Run: headless pygame with SDL's dummy video driver; simulated clock (each Clock.tick advances the game by its frame time, no real sleeping); random seed 0; keys injected as events and as key.get_pressed() state; no mouse input.
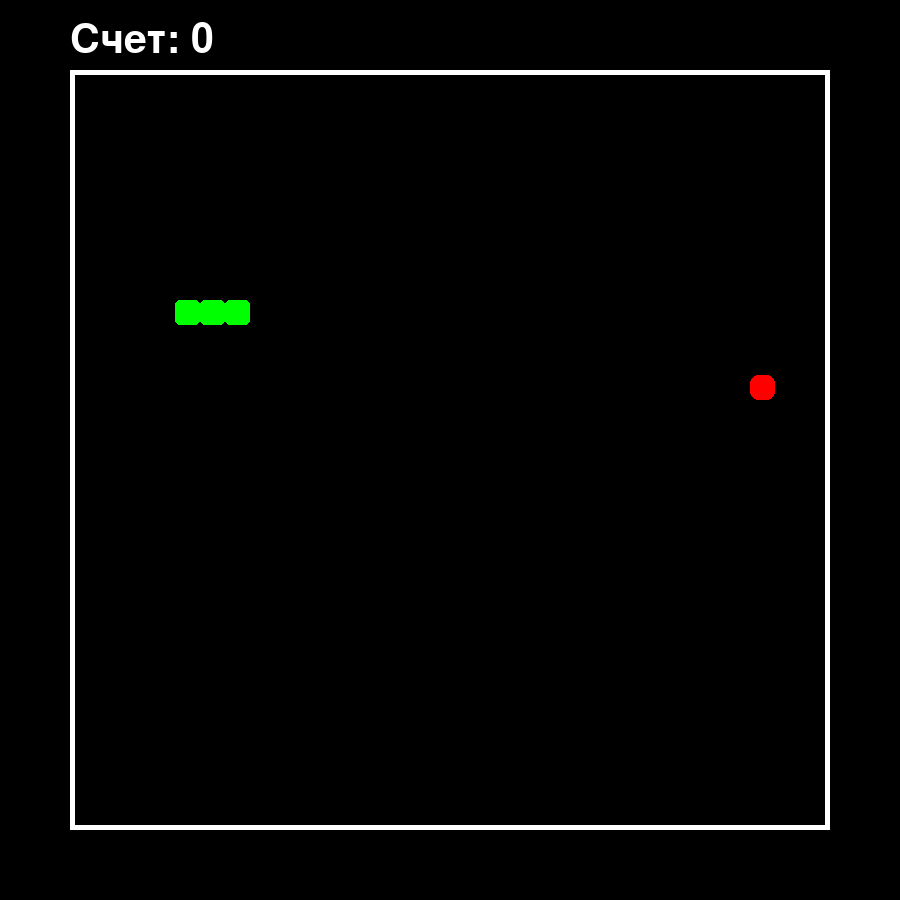
Frame 1 of 4 · flips 1–60 · no input
Frame 2 of 4 · flips 61–180 · tapped SPACE, RETURN · held RIGHT (→), D · screen unchanged from frame 1, image omitted
Frame 3 of 4 · flips 181–300 · held DOWN (↓), S · screen unchanged from frame 2, image omitted
Frame 4 of 4 · flips 301–420 · held LEFT (←), A, UP (↑), W · screen unchanged from frame 3, image omitted

The pygame program that drew these frames:

import pygame, sys
from random import randrange
from pygame.math import Vector2

CELL_SIZE = 25
COUNT_CELL = 30
OFFSET = 75

RED = (255, 0, 0)
GREEN = (0, 255, 0)
WHITE = (255, 255, 255)

pygame.init()

FONT = pygame.font.Font(None, 60)

screen = pygame.display.set_mode((2*OFFSET + CELL_SIZE*COUNT_CELL, 2*OFFSET + CELL_SIZE*COUNT_CELL))
pygame.display.set_caption('Змейка')

clock = pygame.time.Clock()

class Food:
    def __init__(self, snake_body):
        self.position = self.generate_rand_pos(snake_body)

    def draw(self):
        rect = pygame.Rect(OFFSET + self.position.x * CELL_SIZE, OFFSET + self.position.y * CELL_SIZE, CELL_SIZE, CELL_SIZE)
        pygame.draw.rect(screen, RED, rect, 0, 8)

    def create_new(self, snake_body):
        self.position = self.generate_rand_pos(snake_body)

    def generate_rand_pos(self, snake_body):
        position = Vector2(randrange(0, COUNT_CELL), randrange(0, COUNT_CELL))
        while position in snake_body:
            position = Vector2(randrange(0, COUNT_CELL), randrange(0, COUNT_CELL))
        return position

class Snake:
    def __init__(self):
        self.body = [Vector2(6, 9), Vector2(5, 9), Vector2(4, 9)]
        self.direction = Vector2(1, 0)
        self.add_segment = False

    def draw(self):
        for segment in self.body:
            rect = pygame.Rect(OFFSET + segment.x * CELL_SIZE, OFFSET + segment.y * CELL_SIZE, CELL_SIZE, CELL_SIZE)
            pygame.draw.rect(screen, GREEN, rect, 0, 5)

    def update(self):
        if self.add_segment:
            self.add_segment = False
        else:
            self.body = self.body[:-1]
        self.body.insert(0, self.body[0] + self.direction)

    def reset(self):
        self.body = [Vector2(6, 9), Vector2(5, 9), Vector2(4, 9)]
        self.direction = Vector2(1, 0)

class Game:
    def __init__(self):
        self.snake = Snake()
        self.food = Food(self.snake.body)
        self.running = True
        self.score = 0

    def draw(self):
        self.snake.draw()
        self.food.draw()
        self.score_title = FONT.render(f'Счет: {self.score}', True, WHITE)
        screen.blit(self.score_title, (OFFSET-5, 20))

        if not self.running:
            lose_title = FONT.render('Игра окончена', True, WHITE)
            screen.blit(lose_title, (350, 20))

    def update(self):
        if self.running:
            self.check_col_wall()
            if self.running: 
                self.snake.update()
                self.check_col_food()
                self.check_col_tail()

    def check_col_food(self):
        if self.snake.body[0] == self.food.position:
            self.food.create_new(self.snake.body)
            self.snake.add_segment = True
            self.score+=1

    def game_over(self):
        self.running = False

    def reset(self):
        self.running = True
        self.score = 0
        self.snake.reset()
        self.food.create_new(self.snake.body)

    def check_col_wall(self):
        next_pos = self.snake.body[0] + self.snake.direction

        if (next_pos.x < 0 or next_pos.y < 0 or
            next_pos.x >= COUNT_CELL or next_pos.y >= COUNT_CELL):
            self.game_over()

    def check_col_tail(self):
        headless = self.snake.body[1:]
        if self.snake.body[0] in headless:
            self.game_over()

SNAKE_UPDATE = pygame.USEREVENT
pygame.time.set_timer(SNAKE_UPDATE, 200)

game = Game()

while True:
    for event in pygame.event.get():
        if event.type == pygame.QUIT:
            pygame.quit()
            sys.exit()

        if event.type == SNAKE_UPDATE:
            game.update()

        if event.type == pygame.KEYDOWN:
            if not game.running:
                game.reset()

            if event.key == pygame.K_UP and game.snake.direction != Vector2(0, 1):
                game.snake.direction = Vector2(0, -1)
            if event.key == pygame.K_DOWN and game.snake.direction != Vector2(0, -1):
                game.snake.direction = Vector2(0, 1)
            if event.key == pygame.K_RIGHT and game.snake.direction != Vector2(-1, 0):
                game.snake.direction = Vector2(1, 0)
            if event.key == pygame.K_LEFT and game.snake.direction != Vector2(1, 0):
                game.snake.direction = Vector2(-1, 0)


    screen.fill((0, 0, 0))

    pygame.draw.rect(screen, WHITE, (OFFSET-5, OFFSET-5, CELL_SIZE*COUNT_CELL+10, CELL_SIZE*COUNT_CELL+10), 5)
    game.draw()

    pygame.display.update()
    clock.tick(60)
